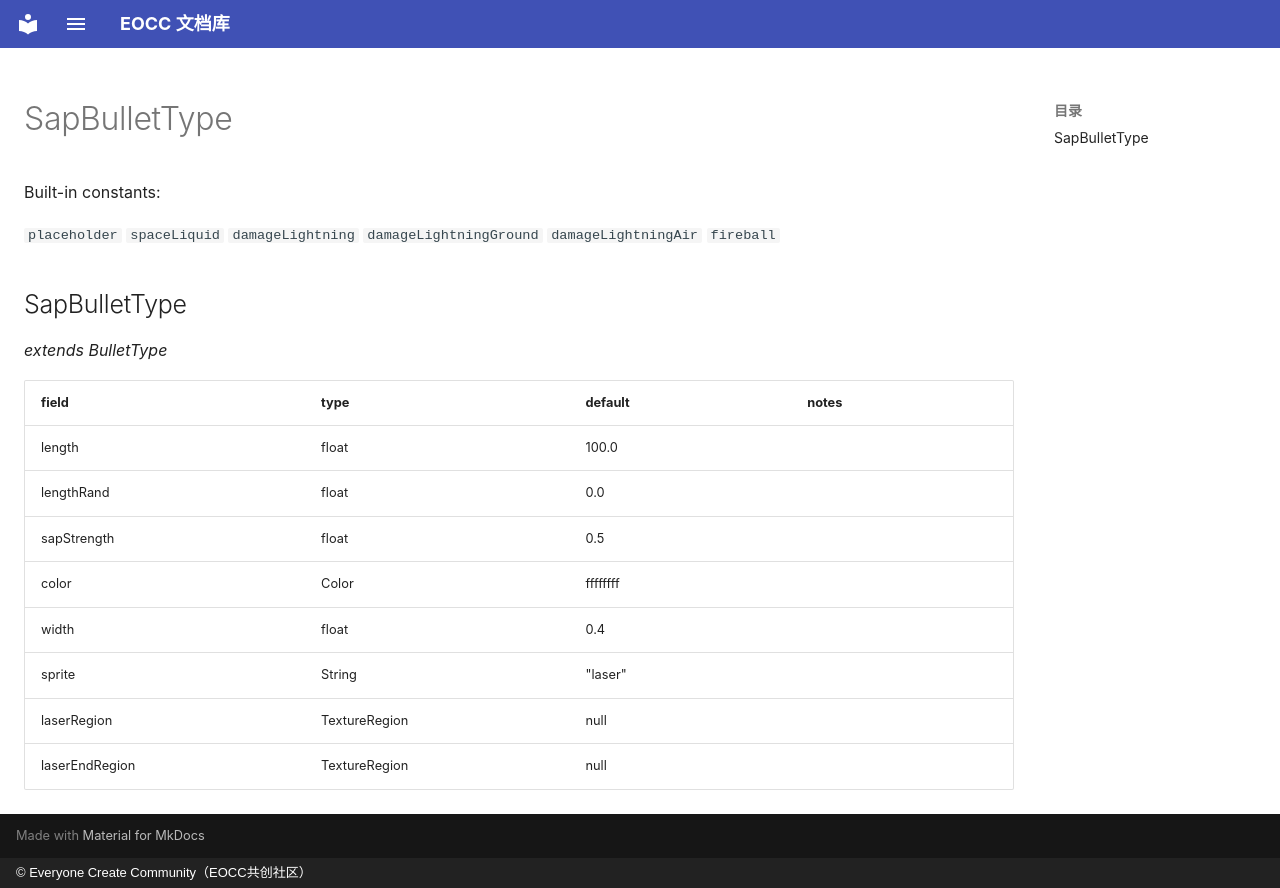

repository: eoccc/eoccc.github.io · page: wiki/mindustry/en/Modding%20Classes/SapBulletType/index.html · generator: mkdocs · copyright: © Everyone Create Community（EOCC共创社区）

# SapBulletType

Built-in constants:

`placeholder` `spaceLiquid` `damageLightning` `damageLightningGround` `damageLightningAir` `fireball`

## SapBulletType

*extends BulletType*

| field | type | default | notes |
|---|---|---|---|
| length | float | 100.0 |  |
| lengthRand | float | 0.0 |  |
| sapStrength | float | 0.5 |  |
| color | Color | ffffffff |  |
| width | float | 0.4 |  |
| sprite | String | "laser" |  |
| laserRegion | TextureRegion | null |  |
| laserEndRegion | TextureRegion | null |  |
